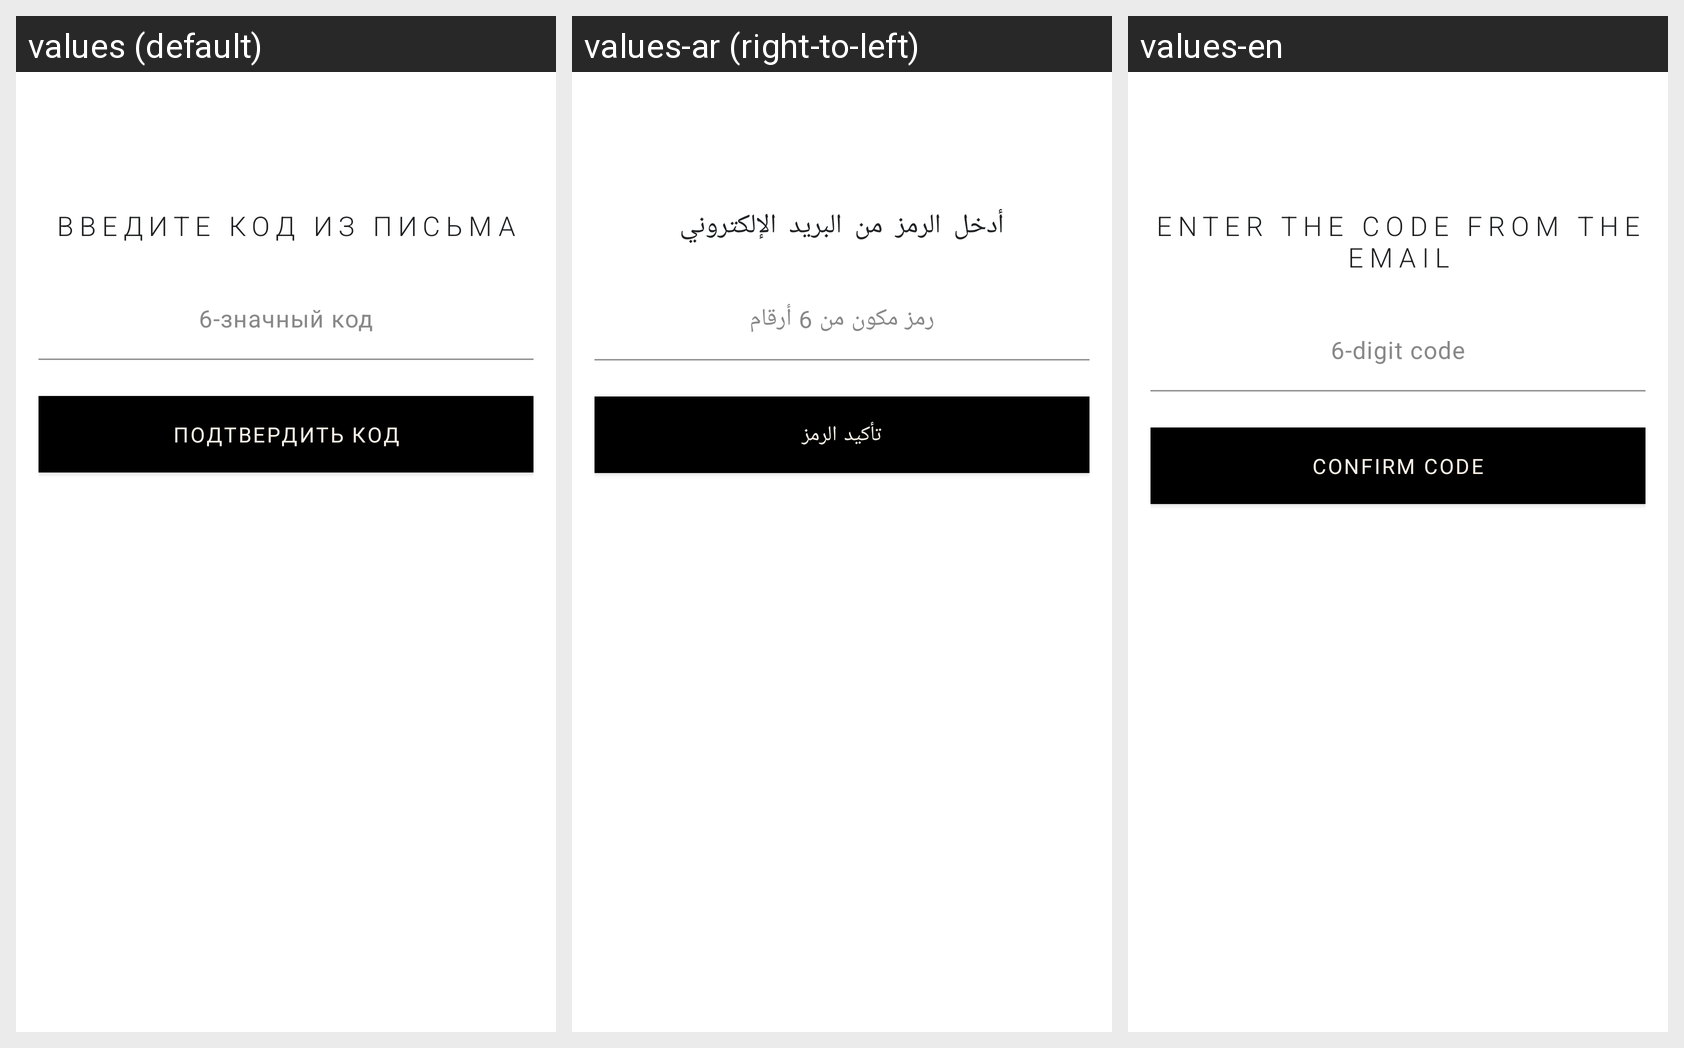

The same Android screen rendered under several of its app's locales, left to right. List the strings drawn on it with the default value and each locale's translation.
Android screen res/layout/fragment_otp_verification.xml rendered under 3 locales, left to right: values (default), values-ar (right-to-left), values-en. Device: Nexus 5 (rendered at 1080×1920; each locale shown at half size, 540×960, under a caption strip naming it); theme Theme.OpenFashion.
Strings drawn on this screen, with the default value and each locale's value (text and hints the layout hard-codes, and strings that could not be matched under every locale, appear in the picture but are not listed):

enter_the_code_from_the_email
  values: Введите код из письма
  values-ar: أدخل الرمز من البريد الإلكتروني
  values-en: Enter the code from the email

enter_6_code_mail
  values: 6‑значный код
  values-ar: رمز مكون من 6 أرقام
  values-en: 6-digit code

confirm_code
  values: Подтвердить код
  values-ar: تأكيد الرمز
  values-en: Confirm code
